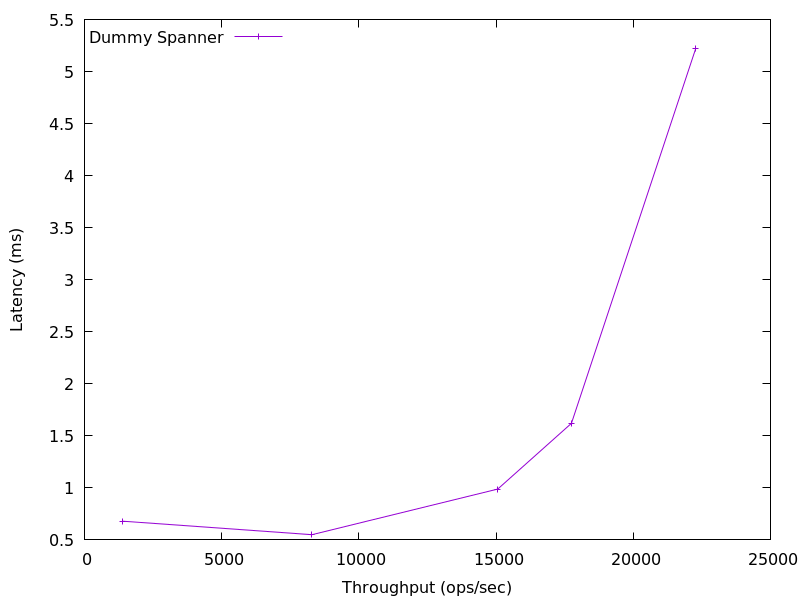

Values plotted in this chart, from the file beside it:
1394.9005946963778, 0.6798865000000001
8288, 0.55
15063, 0.9885
17748, 1.62
22281, 5.225
